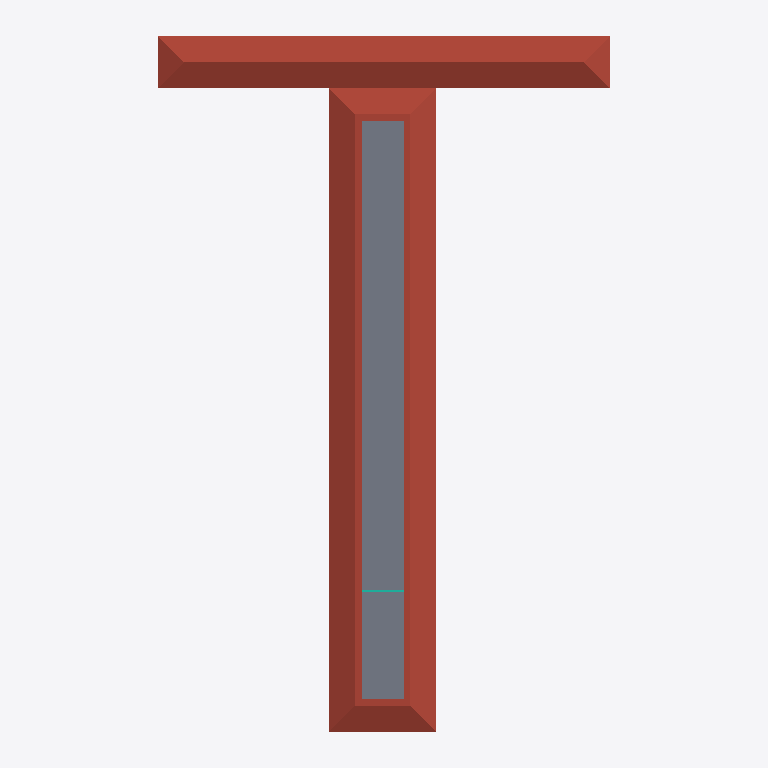
Plan cut of the same IFC building model at storey 'Fourth Floor' (level 18.80 m, cut at 20.20 m), seen from above with north up, elements coloured by IFC class (only those large enough to see are counted): 9 slabs (grey), 2 roofs (red-brown), 1 curtain wall (teal). Cut surfaces are drawn darker.
Extent 27.1 m × 40.9 m × 26.7 m (x, y, z). Storeys (7): Basement at -4.70 m; Ground at 0.00 m; First Floor at 4.70 m; Second Floor at 9.40 m; Third Floor at 14.10 m; Fourth Floor at 18.80 m; Fifth floor at 23.50 m. Elements (1211): 360 IfcBuildingElementProxy, 322 IfcBeam, 190 IfcColumn, 99 IfcSlab, 72 IfcWindow, 61 IfcWall, 38 IfcFooting, 26 IfcDoor, 18 IfcFurniture, 12 IfcFlowTerminal, 11 IfcCurtainWall, 2 IfcRoof.

HEADER;
FILE_DESCRIPTION(('Redacted'),'2;1');
FILE_NAME('4','2025-06-13T19:20:48+01:00',('User_4'),('Organization_4'),'Redacted','Redacted','Authorized_4');
FILE_SCHEMA(('IFC4'));
ENDSEC;
DATA;
#27=IFCPROJECT('1S_fKlryzFreMuOulVeuOo',#18,'Project_4','Redacted','AnonymizedSubmission','Anonymous Project 4','Project Status',(#22),#58529);
#62=IFCSITE('1S_fKlryzFreMuOulVeuOm',#18,'Default',$,$,#61,$,$,.ELEMENT.,(42,21,31,401672),(-71,-3,-24,-345703),0.0,$,$);
#32=IFCBUILDING('1S_fKlryzFreMuOulVeuOp',#18,'Building_4',$,$,#30,$,'Building_4',.ELEMENT.,$,$,#31);
#36=IFCBUILDINGSTOREY('2JF4e6axWHqu3u0C1FZlmi',#18,'Basement',$,'Level:8mm Head',#35,$,'Basement',.ELEMENT.,-4700.0);
#39=IFCBUILDINGSTOREY('1ZGO8hrFCHqw0v0026FpFv',#18,'Ground',$,'Level:8mm Head',#38,$,'Ground',.ELEMENT.,1.654221E-25);
#43=IFCBUILDINGSTOREY('1f2TAiba5BzBwZcDChZa3W',#18,'First Floor',$,'Level:8mm Head',#42,$,'First Floor',.ELEMENT.,4700.0);
#47=IFCBUILDINGSTOREY('1f2TAiba5BzBwZcDChZaTm',#18,'Second Floor',$,'Level:8mm Head',#46,$,'Second Floor',.ELEMENT.,9400.0);
#51=IFCBUILDINGSTOREY('1f2TAiba5BzBwZcDChZa27',#18,'Third Floor',$,'Level:8mm Head',#50,$,'Third Floor',.ELEMENT.,14100.0);
#55=IFCBUILDINGSTOREY('1f2TAiba5BzBwZcDChZa5_',#18,'Fourth Floor',$,'Level:8mm Head',#54,$,'Fourth Floor',.ELEMENT.,18800.0);
#59=IFCBUILDINGSTOREY('1f2TAiba5BzBwZcDChZa1b',#18,'Fifth floor',$,'Level:8mm Head',#58,$,'Fifth floor',.ELEMENT.,23500.0);
#45331=IFCROOF('1US_efkfv6bQKNJ1tqJmwH',#18,'Basic Roof:Generic - 225mm:1880651',$,'Basic Roof:Generic - 225mm',#45329,$,'1880651',.NOTDEFINED.);
#45164=IFCROOF('1US_efkfv6bQKNJ1tqJmxG',#18,'Basic Roof:Generic - 225mm:1880586',$,'Basic Roof:Generic - 225mm',#45162,$,'1880586',.NOTDEFINED.);
#22146=IFCSLAB('2V7Pjzq1vBC9gx4$Xj$Hzq',#18,'Floor:12":1617391',$,'Floor:12"',#22133,#22145,'1617391',.FLOOR.);
#22242=IFCSLAB('2V7Pjzq1vBC9gx4$Xj$HoS',#18,'Floor:12":1617415',$,'Floor:12"',#22229,#22241,'1617415',.FLOOR.);
#22210=IFCSLAB('2V7Pjzq1vBC9gx4$Xj$Hza',#18,'Floor:12":1617407',$,'Floor:12"',#22197,#22209,'1617407',.FLOOR.);
#22178=IFCSLAB('2V7Pjzq1vBC9gx4$Xj$Hzi',#18,'Floor:12":1617399',$,'Floor:12"',#22165,#22177,'1617399',.FLOOR.);
#22274=IFCSLAB('2V7Pjzq1vBC9gx4$Xj$HoK',#18,'Floor:12":1617423',$,'Floor:12"',#22261,#22273,'1617423',.FLOOR.);
#22338=IFCSLAB('2V7Pjzq1vBC9gx4$Xj$Ho4',#18,'Floor:12":1617439',$,'Floor:12"',#22325,#22337,'1617439',.FLOOR.);
#22306=IFCSLAB('2V7Pjzq1vBC9gx4$Xj$HoC',#18,'Floor:12":1617431',$,'Floor:12"',#22293,#22305,'1617431',.FLOOR.);
#22114=IFCSLAB('2V7Pjzq1vBC9gx4$Xj$Hzy',#18,'Floor:12":1617383',$,'Floor:12"',#22101,#22113,'1617383',.FLOOR.);
#22370=IFCSLAB('2V7Pjzq1vBC9gx4$Xj$Hoy',#18,'Floor:12":1617447',$,'Floor:12"',#22357,#22369,'1617447',.FLOOR.);
#36917=IFCCURTAINWALL('0tWB$zExv7xhw6zfSQ4vxS',#18,'Curtain Wall:_Not Defined:1874094',$,'Curtain Wall:_Not Defined',#36916,$,'1874094',.NOTDEFINED.);
ENDSEC;
